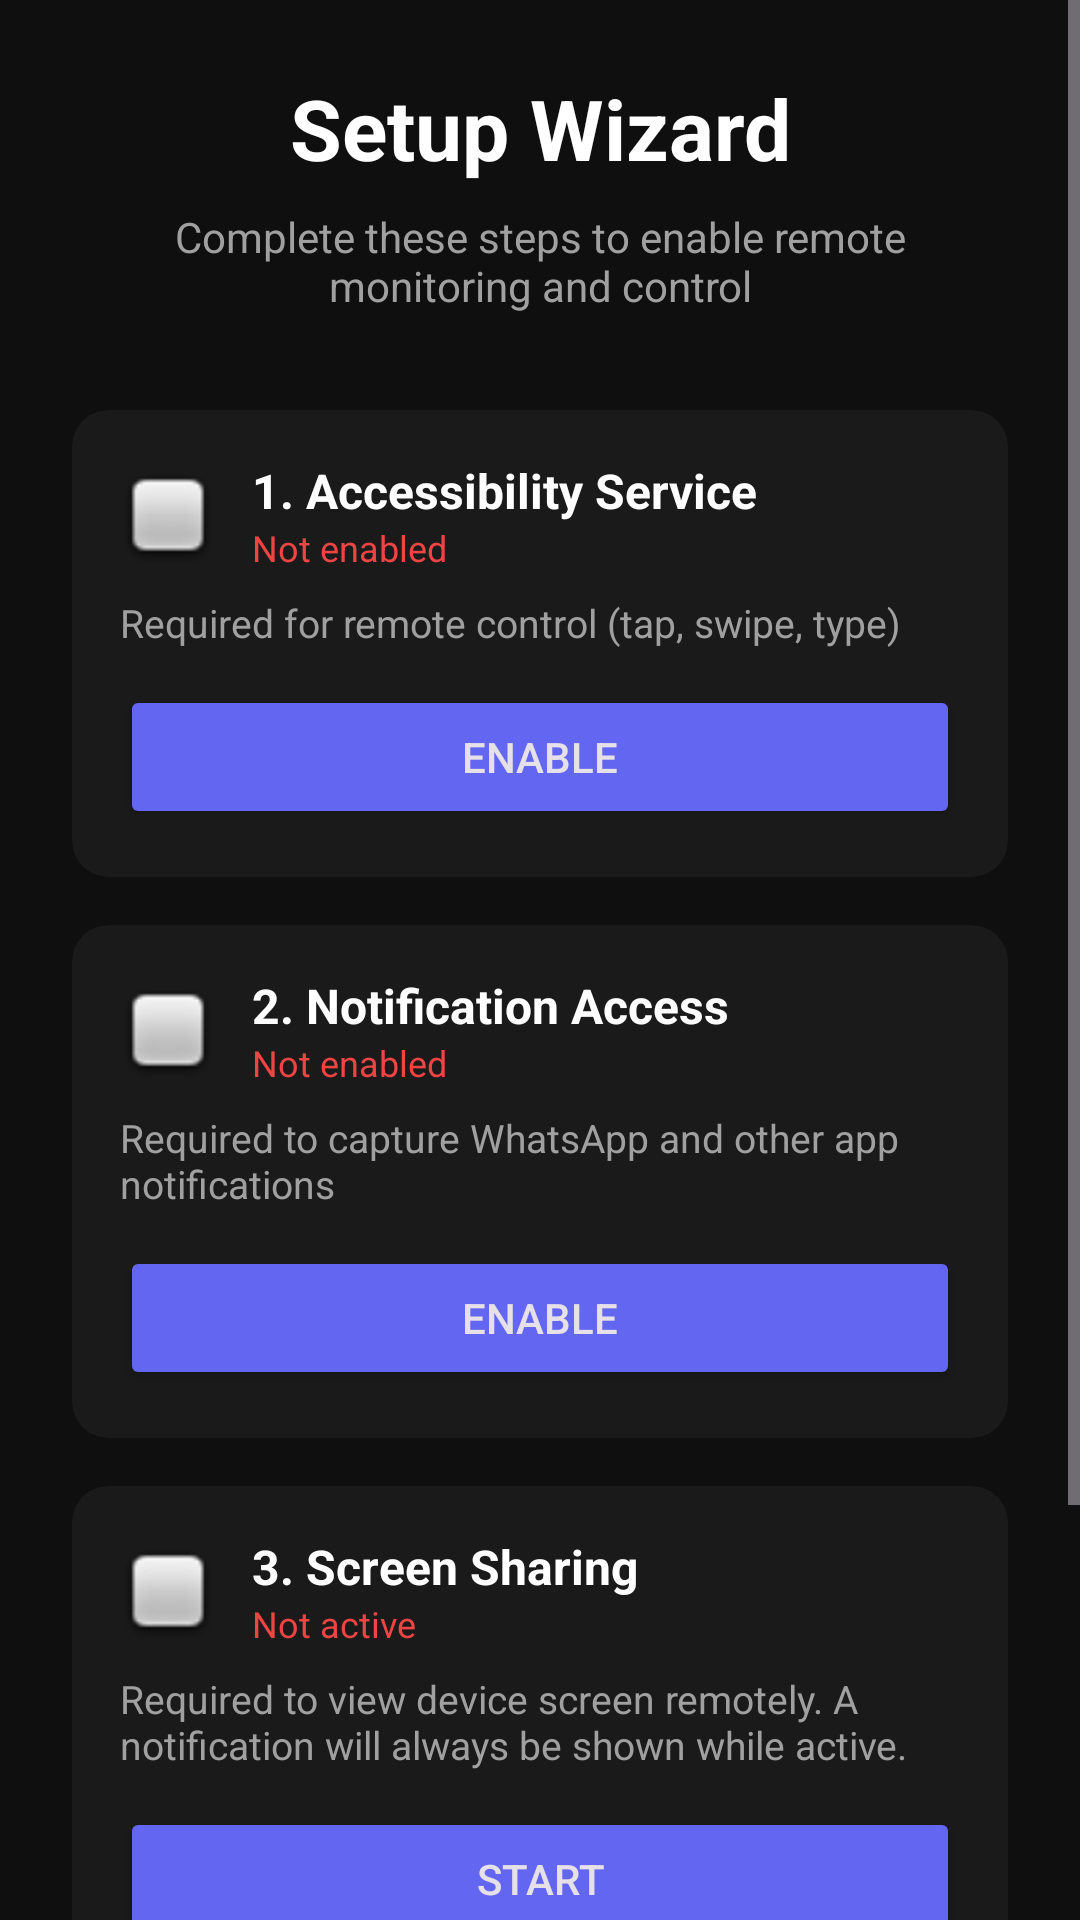

Produce the Android XML layout that renders to this screen, including the resource entries it uses.
<!-- AndroidManifest.xml: activity theme Theme.VirtualAndroidSMS.NoActionBar -->
<!-- res/layout/activity_setup_wizard.xml -->
<?xml version="1.0" encoding="utf-8"?>
<ScrollView xmlns:android="http://schemas.android.com/apk/res/android"
    android:layout_width="match_parent"
    android:layout_height="match_parent"
    android:background="@color/background">

    <LinearLayout
        android:layout_width="match_parent"
        android:layout_height="wrap_content"
        android:orientation="vertical"
        android:padding="24dp">

        <TextView
            android:layout_width="match_parent"
            android:layout_height="wrap_content"
            android:text="Setup Wizard"
            android:textSize="28sp"
            android:textStyle="bold"
            android:textColor="@color/text_primary"
            android:gravity="center"
            android:layout_marginBottom="8dp" />

        <TextView
            android:layout_width="match_parent"
            android:layout_height="wrap_content"
            android:text="Complete these steps to enable remote monitoring and control"
            android:textSize="14sp"
            android:textColor="@color/text_secondary"
            android:gravity="center"
            android:layout_marginBottom="32dp" />

        
        <androidx.cardview.widget.CardView
            android:layout_width="match_parent"
            android:layout_height="wrap_content"
            android:layout_marginBottom="16dp"
            app:cardCornerRadius="12dp"
            app:cardElevation="0dp"
            app:cardBackgroundColor="@color/surface"
            xmlns:app="http://schemas.android.com/apk/res-auto">

            <LinearLayout
                android:layout_width="match_parent"
                android:layout_height="wrap_content"
                android:orientation="vertical"
                android:padding="16dp">

                <LinearLayout
                    android:layout_width="match_parent"
                    android:layout_height="wrap_content"
                    android:orientation="horizontal"
                    android:gravity="center_vertical">

                    <ImageView
                        android:id="@+id/accessibilityIcon"
                        android:layout_width="32dp"
                        android:layout_height="32dp"
                        android:src="@android:drawable/checkbox_off_background" />

                    <LinearLayout
                        android:layout_width="0dp"
                        android:layout_height="wrap_content"
                        android:layout_weight="1"
                        android:orientation="vertical"
                        android:layout_marginStart="12dp">

                        <TextView
                            android:layout_width="wrap_content"
                            android:layout_height="wrap_content"
                            android:text="1. Accessibility Service"
                            android:textSize="16sp"
                            android:textStyle="bold"
                            android:textColor="@color/text_primary" />

                        <TextView
                            android:id="@+id/accessibilityStatus"
                            android:layout_width="wrap_content"
                            android:layout_height="wrap_content"
                            android:text="Not enabled"
                            android:textSize="12sp"
                            android:textColor="@color/error" />

                    </LinearLayout>

                </LinearLayout>

                <TextView
                    android:layout_width="match_parent"
                    android:layout_height="wrap_content"
                    android:text="Required for remote control (tap, swipe, type)"
                    android:textSize="13sp"
                    android:textColor="@color/text_secondary"
                    android:layout_marginTop="8dp"
                    android:layout_marginBottom="12dp" />

                <Button
                    android:id="@+id/accessibilityButton"
                    android:layout_width="match_parent"
                    android:layout_height="48dp"
                    android:text="Enable"
                    android:backgroundTint="@color/primary" />

            </LinearLayout>

        </androidx.cardview.widget.CardView>

        
        <androidx.cardview.widget.CardView
            android:layout_width="match_parent"
            android:layout_height="wrap_content"
            android:layout_marginBottom="16dp"
            app:cardCornerRadius="12dp"
            app:cardElevation="0dp"
            app:cardBackgroundColor="@color/surface"
            xmlns:app="http://schemas.android.com/apk/res-auto">

            <LinearLayout
                android:layout_width="match_parent"
                android:layout_height="wrap_content"
                android:orientation="vertical"
                android:padding="16dp">

                <LinearLayout
                    android:layout_width="match_parent"
                    android:layout_height="wrap_content"
                    android:orientation="horizontal"
                    android:gravity="center_vertical">

                    <ImageView
                        android:id="@+id/notificationIcon"
                        android:layout_width="32dp"
                        android:layout_height="32dp"
                        android:src="@android:drawable/checkbox_off_background" />

                    <LinearLayout
                        android:layout_width="0dp"
                        android:layout_height="wrap_content"
                        android:layout_weight="1"
                        android:orientation="vertical"
                        android:layout_marginStart="12dp">

                        <TextView
                            android:layout_width="wrap_content"
                            android:layout_height="wrap_content"
                            android:text="2. Notification Access"
                            android:textSize="16sp"
                            android:textStyle="bold"
                            android:textColor="@color/text_primary" />

                        <TextView
                            android:id="@+id/notificationStatus"
                            android:layout_width="wrap_content"
                            android:layout_height="wrap_content"
                            android:text="Not enabled"
                            android:textSize="12sp"
                            android:textColor="@color/error" />

                    </LinearLayout>

                </LinearLayout>

                <TextView
                    android:layout_width="match_parent"
                    android:layout_height="wrap_content"
                    android:text="Required to capture WhatsApp and other app notifications"
                    android:textSize="13sp"
                    android:textColor="@color/text_secondary"
                    android:layout_marginTop="8dp"
                    android:layout_marginBottom="12dp" />

                <Button
                    android:id="@+id/notificationButton"
                    android:layout_width="match_parent"
                    android:layout_height="48dp"
                    android:text="Enable"
                    android:backgroundTint="@color/primary" />

            </LinearLayout>

        </androidx.cardview.widget.CardView>

        
        <androidx.cardview.widget.CardView
            android:layout_width="match_parent"
            android:layout_height="wrap_content"
            android:layout_marginBottom="24dp"
            app:cardCornerRadius="12dp"
            app:cardElevation="0dp"
            app:cardBackgroundColor="@color/surface"
            xmlns:app="http://schemas.android.com/apk/res-auto">

            <LinearLayout
                android:layout_width="match_parent"
                android:layout_height="wrap_content"
                android:orientation="vertical"
                android:padding="16dp">

                <LinearLayout
                    android:layout_width="match_parent"
                    android:layout_height="wrap_content"
                    android:orientation="horizontal"
                    android:gravity="center_vertical">

                    <ImageView
                        android:id="@+id/screenCaptureIcon"
                        android:layout_width="32dp"
                        android:layout_height="32dp"
                        android:src="@android:drawable/checkbox_off_background" />

                    <LinearLayout
                        android:layout_width="0dp"
                        android:layout_height="wrap_content"
                        android:layout_weight="1"
                        android:orientation="vertical"
                        android:layout_marginStart="12dp">

                        <TextView
                            android:layout_width="wrap_content"
                            android:layout_height="wrap_content"
                            android:text="3. Screen Sharing"
                            android:textSize="16sp"
                            android:textStyle="bold"
                            android:textColor="@color/text_primary" />

                        <TextView
                            android:id="@+id/screenCaptureStatus"
                            android:layout_width="wrap_content"
                            android:layout_height="wrap_content"
                            android:text="Not active"
                            android:textSize="12sp"
                            android:textColor="@color/error" />

                    </LinearLayout>

                </LinearLayout>

                <TextView
                    android:layout_width="match_parent"
                    android:layout_height="wrap_content"
                    android:text="Required to view device screen remotely. A notification will always be shown while active."
                    android:textSize="13sp"
                    android:textColor="@color/text_secondary"
                    android:layout_marginTop="8dp"
                    android:layout_marginBottom="12dp" />

                <Button
                    android:id="@+id/screenCaptureButton"
                    android:layout_width="match_parent"
                    android:layout_height="48dp"
                    android:text="Start"
                    android:backgroundTint="@color/primary" />

            </LinearLayout>

        </androidx.cardview.widget.CardView>

        
        <Button
            android:id="@+id/finishButton"
            android:layout_width="match_parent"
            android:layout_height="56dp"
            android:text="Complete all steps to continue"
            android:textSize="16sp"
            android:backgroundTint="@color/success"
            android:enabled="false" />

        <TextView
            android:layout_width="match_parent"
            android:layout_height="wrap_content"
            android:text="These permissions can be revoked at any time from Android Settings"
            android:textSize="12sp"
            android:textColor="@color/text_hint"
            android:gravity="center"
            android:layout_marginTop="16dp" />

    </LinearLayout>

</ScrollView>
<!-- resources referenced by this layout -->
<resources>
  <color name="background">#0F0F0F</color>
  <color name="error">#EF4444</color>
  <color name="primary">#6366F1</color>
  <color name="success">#22C55E</color>
  <color name="surface">#1A1A1A</color>
  <color name="text_hint">#666666</color>
  <color name="text_primary">#FFFFFF</color>
  <color name="text_secondary">#A0A0A0</color>
  <style name="Theme.VirtualAndroidSMS.NoActionBar" parent="Theme.Material3.Dark.NoActionBar">
          <item name="colorPrimary">@color/primary</item>
          <item name="colorPrimaryContainer">@color/primary_dark</item>
          <item name="colorSecondary">@color/accent</item>
          <item name="android:colorBackground">@color/background</item>
          <item name="colorSurface">@color/surface</item>
          <item name="colorSurfaceVariant">@color/surface_variant</item>
          <item name="colorError">@color/error</item>
          <item name="colorOnPrimary">@color/on_primary</item>
          <item name="colorOnBackground">@color/on_background</item>
          <item name="colorOnSurface">@color/on_surface</item>
          <item name="colorOnError">@color/on_error</item>
          <item name="android:statusBarColor">@color/status_bar</item>
          <item name="android:navigationBarColor">@color/background</item>
          <item name="android:windowLightStatusBar">false</item>
          <item name="android:windowLightNavigationBar">false</item>
          <item name="windowNoTitle">true</item>
          <item name="windowActionBar">false</item>
      </style>
  <color name="primary_dark">#4F46E5</color>
  <color name="accent">#6366F1</color>
  <color name="surface_variant">#252525</color>
  <color name="on_primary">#FFFFFF</color>
  <color name="on_background">#FFFFFF</color>
  <color name="on_surface">#FFFFFF</color>
  <color name="on_error">#FFFFFF</color>
  <color name="status_bar">#0F0F0F</color>
</resources>
